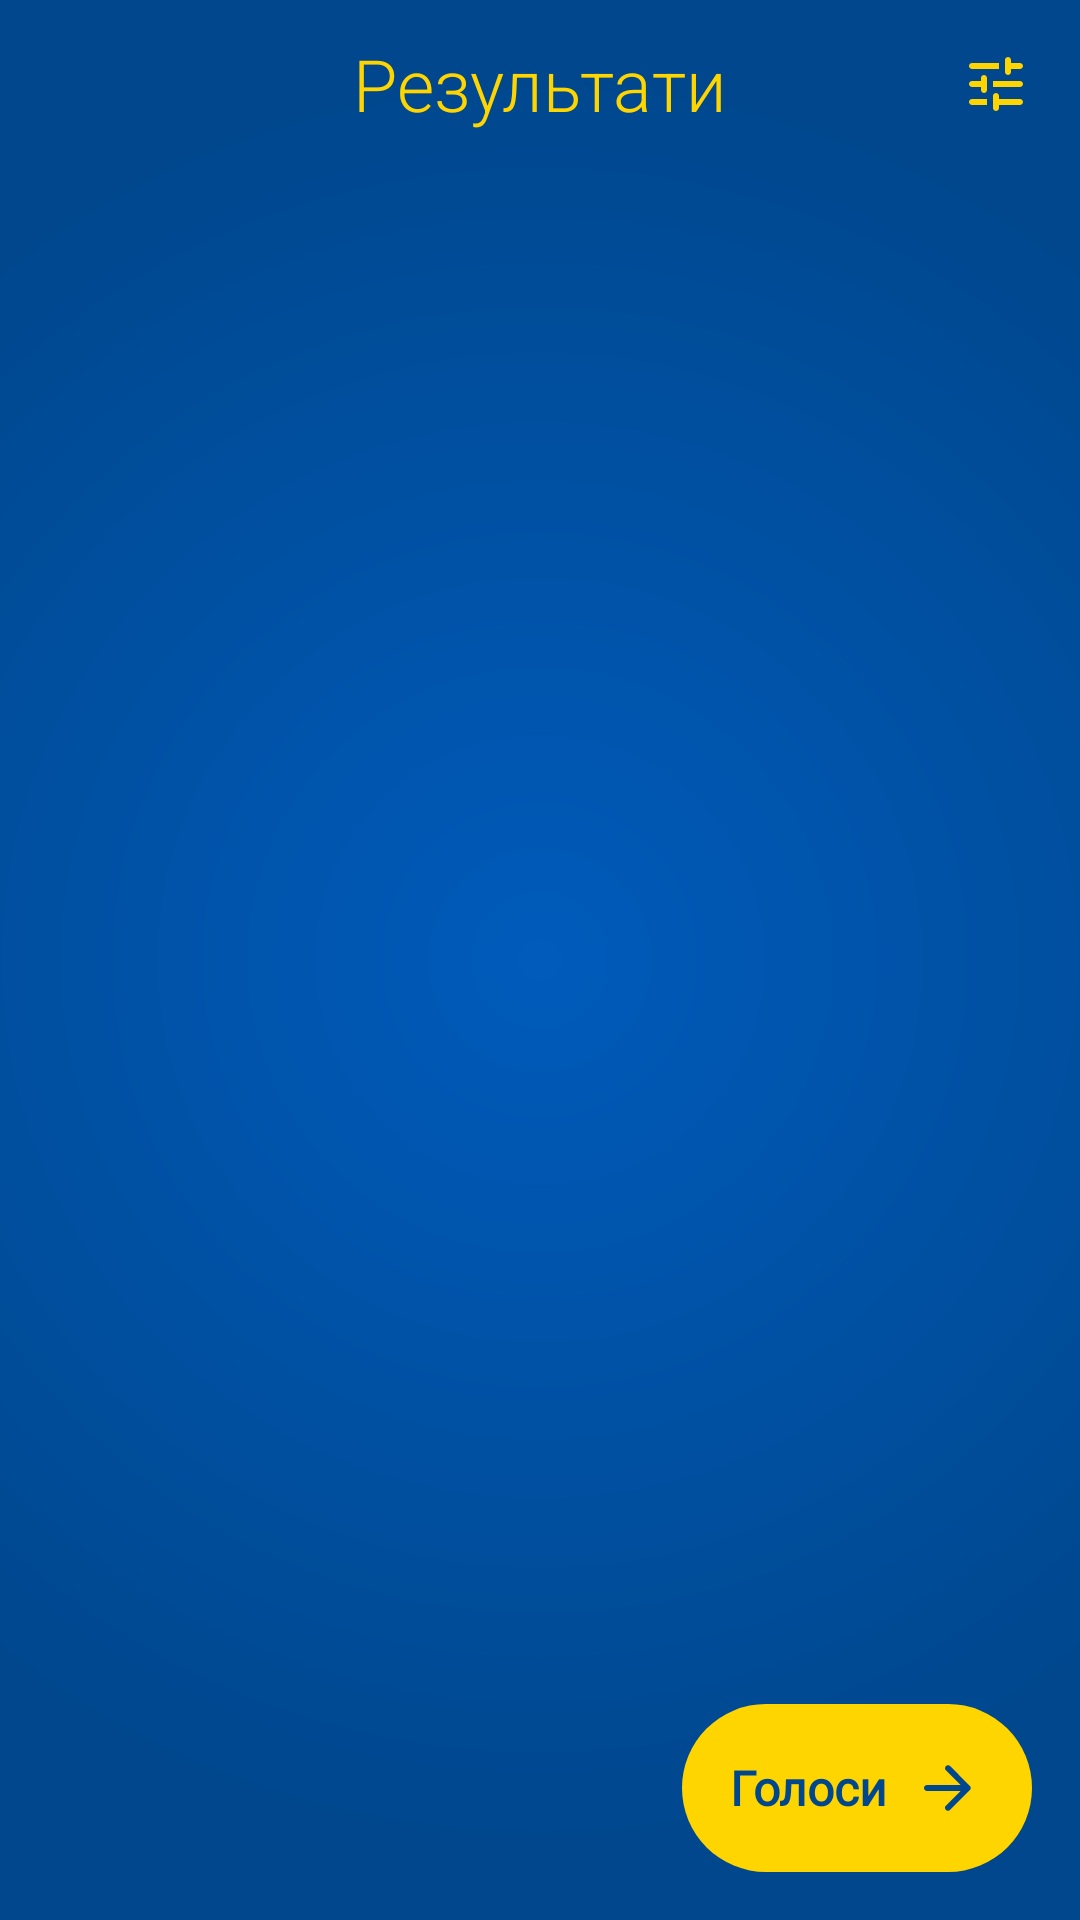

Produce the Android XML layout that renders to this screen, including the resource entries it uses.
<!-- AndroidManifest.xml: application theme AppTheme -->
<!-- res/layout/fragment_list.xml -->
<?xml version="1.0" encoding="utf-8"?>
<FrameLayout
		xmlns:android="http://schemas.android.com/apk/res/android"
		xmlns:app="http://schemas.android.com/apk/res-auto"
		xmlns:tools="http://schemas.android.com/tools"
		android:id="@+id/container"
		android:layout_width="match_parent"
		android:layout_height="match_parent"
		>

	<ProgressBar
			android:id="@+id/loadingProgress"
			android:layout_gravity="center"
			android:layout_width="wrap_content"
			android:layout_height="wrap_content"
			android:visibility="gone"
			tools:visibility="visible"
			/>

	<androidx.recyclerview.widget.RecyclerView
			android:id="@+id/recyclerView"
			android:layout_width="match_parent"
			android:layout_height="match_parent"
			/>

	<FrameLayout
			android:id="@+id/pnlToolbar"
			android:layout_width="match_parent"
			android:layout_height="100dp">

		<TextView
				style="@style/Text.SectionLabel"
				android:id="@+id/toolbar"
				android:layout_width="wrap_content"
				android:layout_height="@dimen/toolbar_height"
				android:layout_gravity="center_horizontal|top"
				android:gravity="center_vertical"
				android:textColor="@color/main_yellow"
				android:paddingStart="@dimen/spacing_normal"
				android:paddingLeft="@dimen/spacing_normal"
				android:paddingEnd="@dimen/spacing_normal"
				android:paddingRight="@dimen/spacing_normal"
				android:text="@string/vote_results"
				/>

		<ImageButton
				android:id="@+id/btnSettings"
				android:layout_width="wrap_content"
				android:layout_height="wrap_content"
				android:contentDescription="@null"
				android:layout_gravity="end|right"
				android:background="?android:selectableItemBackgroundBorderless"
				android:padding="@dimen/spacing_normal"
				app:srcCompat="@drawable/ic_tune_yellow"
				android:src="@drawable/ic_tune_yellow"
				/>

	</FrameLayout>

	<TextView
			style="@style/Text.SectionLabel"
			android:id="@+id/btnVotes"
			android:layout_width="wrap_content"
			android:layout_height="@dimen/toolbar_height"
			android:layout_gravity="bottom|end"
			android:textSize="@dimen/text_medium"
			android:gravity="center_vertical"
			android:textColor="@color/main_blue_dark"
			android:fontFamily="@font/google_sans"
			android:textStyle="bold"
			android:paddingStart="@dimen/spacing_normal"
			android:paddingEnd="@dimen/spacing_normal"
			android:drawableEnd="@drawable/ic_arrow_forward_blue"
			android:drawablePadding="@dimen/spacing_small"
			android:layout_marginBottom="@dimen/spacing_normal"
			android:layout_marginEnd="@dimen/spacing_normal"
			android:clickable="true"
			android:focusable="true"
			android:text="@string/votes"
			android:background="@drawable/ripple_yellow"
			/>
</FrameLayout>
<!-- resources referenced by this layout -->
<resources>
  <color name="main_blue_dark">#00478D</color>
  <color name="main_yellow">#ffd500</color>
  <dimen name="spacing_normal">16dp</dimen>
  <dimen name="spacing_small">8dp</dimen>
  <dimen name="text_medium">16sp</dimen>
  <dimen name="toolbar_height">56dp</dimen>
  <!-- drawable ic_arrow_forward_blue (drawable) -->
  <vector xmlns:android="http://schemas.android.com/apk/res/android"
      android:width="24dp"
      android:height="24dp"
      android:viewportWidth="24"
      android:viewportHeight="24">
    <path
        android:fillColor="#00478D"
        android:pathData="M5,13h11.17l-4.88,4.88c-0.39,0.39 -0.39,1.03 0,1.42 0.39,0.39 1.02,0.39 1.41,0l6.59,-6.59c0.39,-0.39 0.39,-1.02 0,-1.41l-6.58,-6.6c-0.39,-0.39 -1.02,-0.39 -1.41,0 -0.39,0.39 -0.39,1.02 0,1.41L16.17,11H5c-0.55,0 -1,0.45 -1,1s0.45,1 1,1z"/>
  </vector>
  <!-- drawable ic_tune_yellow (drawable) -->
  <vector xmlns:android="http://schemas.android.com/apk/res/android"
      android:width="24dp"
      android:height="24dp"
      android:viewportWidth="24"
      android:viewportHeight="24">
    <path
        android:fillColor="#ffd500"
        android:pathData="M3,18c0,0.55 0.45,1 1,1h5v-2L4,17c-0.55,0 -1,0.45 -1,1zM3,6c0,0.55 0.45,1 1,1h9L13,5L4,5c-0.55,0 -1,0.45 -1,1zM13,20v-1h7c0.55,0 1,-0.45 1,-1s-0.45,-1 -1,-1h-7v-1c0,-0.55 -0.45,-1 -1,-1s-1,0.45 -1,1v4c0,0.55 0.45,1 1,1s1,-0.45 1,-1zM7,10v1L4,11c-0.55,0 -1,0.45 -1,1s0.45,1 1,1h3v1c0,0.55 0.45,1 1,1s1,-0.45 1,-1v-4c0,-0.55 -0.45,-1 -1,-1s-1,0.45 -1,1zM21,12c0,-0.55 -0.45,-1 -1,-1h-9v2h9c0.55,0 1,-0.45 1,-1zM16,9c0.55,0 1,-0.45 1,-1L17,7h3c0.55,0 1,-0.45 1,-1s-0.45,-1 -1,-1h-3L17,4c0,-0.55 -0.45,-1 -1,-1s-1,0.45 -1,1v4c0,0.55 0.45,1 1,1z"/>
  </vector>
  <!-- drawable ripple_yellow (drawable) -->
  <?xml version="1.0" encoding="utf-8"?>
  <ripple
  		xmlns:android="http://schemas.android.com/apk/res/android"
  		android:color="@color/highlight_light">
  	<item>
  		<shape android:shape="rectangle">
  			<solid android:color="@color/main_yellow" />
  			<corners android:radius="32dp" />
  		</shape>
  	</item>
  </ripple>
  <string name="vote_results">Результати</string>
  <string name="votes">Голоси</string>
  <style name="Text.SectionLabel">
  		<item name="android:textColor">@color/colorAccent</item>
  		<item name="android:fontFamily">sans-serif-light</item>
  		<item name="android:textSize">@dimen/text_xlarge</item>
  	</style>
  <style name="AppTheme" parent="Theme.MaterialComponents.Light">
  		<item name="colorPrimary">@color/colorPrimaryDark</item>
  		<item name="colorPrimaryDark">@color/colorPrimaryDark</item>
  		<item name="colorAccent">@color/colorAccent</item>
  
  		<item name="windowActionBar">false</item>
  		<item name="windowNoTitle">true</item>
  		<item name="android:windowActionBarOverlay">true</item>
  
  		<item name="actionBarInsetStart">@dimen/spacing_huge</item>
  
  		<item name="android:windowBackground">@drawable/gradient_blue</item>
  		
  	</style>
  <color name="highlight_light">#33ffffff</color>
  <color name="colorAccent">#ffd500</color>
  <dimen name="text_xlarge">24sp</dimen>
  <color name="colorPrimaryDark">#00478D</color>
  <dimen name="spacing_huge">72dp</dimen>
  <!-- drawable gradient_blue (drawable) -->
  <?xml version="1.0" encoding="utf-8"?>
  <shape xmlns:android="http://schemas.android.com/apk/res/android"
  		 android:shape="rectangle">
  
  	<gradient
  			android:type="radial"
  			android:gradientRadius="@dimen/gradient_radius"
  			android:startColor="@color/main_blue"
  			android:endColor="@color/main_blue_dark"
  			/>
  </shape>
  <dimen name="gradient_radius">300dp</dimen>
  <color name="main_blue">#005bbb</color>
</resources>
